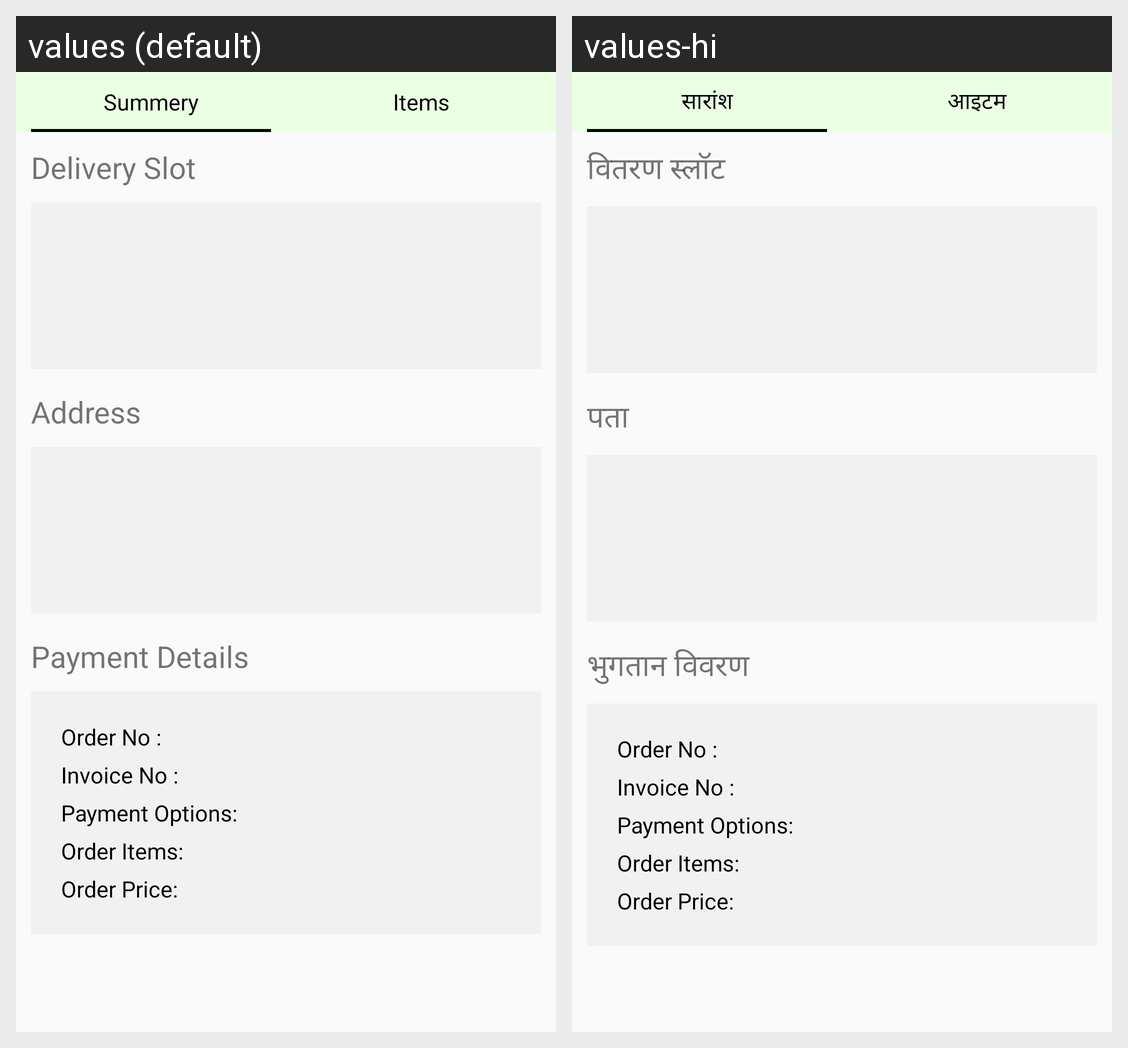

This grid shows one Android layout under two languages. Give, for every string resource on the screen, its name, the default text and each shown locale's text.
Android screen res/layout/order_details_frag_layout.xml rendered under 2 locales, left to right: values (default), values-hi. Device: Nexus 5 (rendered at 1080×1920; each locale shown at half size, 540×960, under a caption strip naming it); theme AppTheme.
Strings drawn on this screen, with the default value and each locale's value (text and hints the layout hard-codes, and strings that could not be matched under every locale, appear in the picture but are not listed):

summary
  values: Summery
  values-hi: सारांश

items
  values: Items
  values-hi: आइटम

slots
  values: Delivery Slot
  values-hi: वितरण स्लॉट

address
  values: Address
  values-hi: पता

payment_detail
  values: Payment Details
  values-hi: भुगतान विवरण
